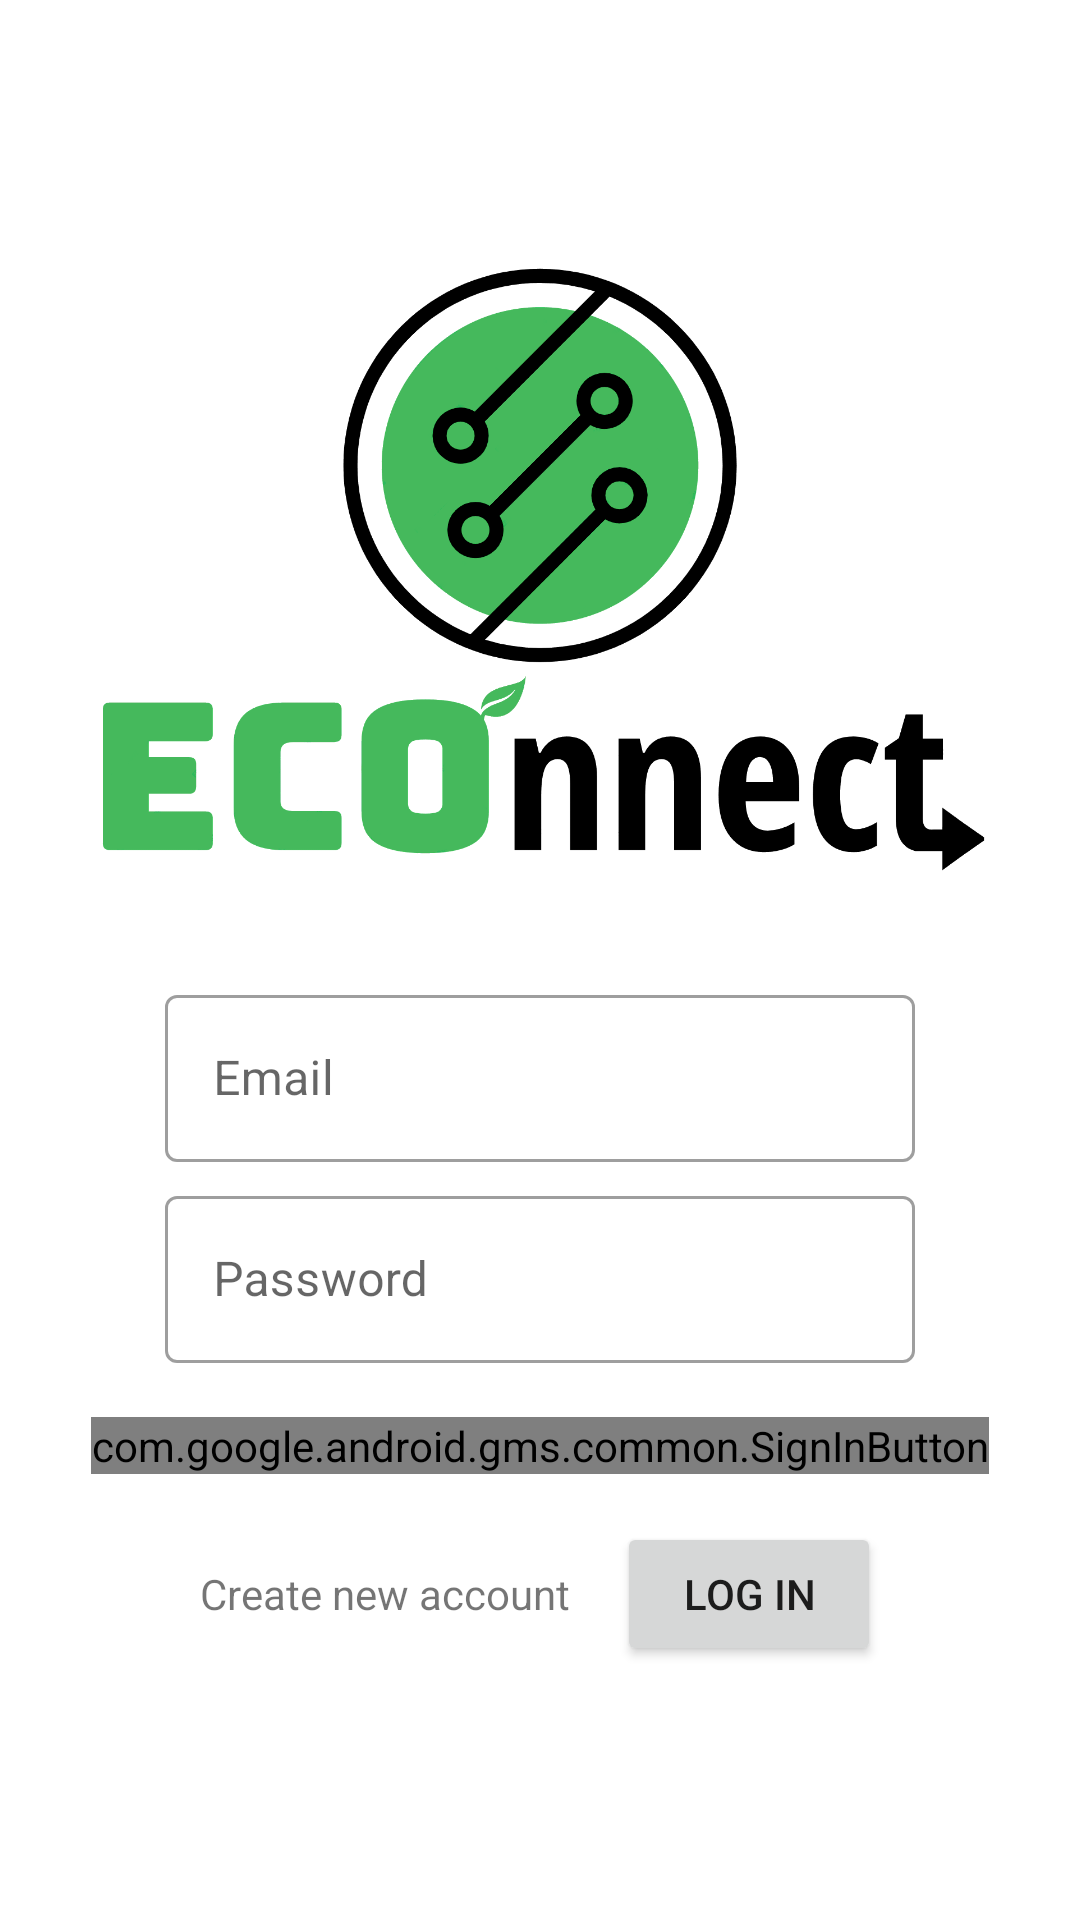

Reconstruct the res/layout file that produces this screen, plus the resources it refers to.
<!-- AndroidManifest.xml: application theme Theme.ECOnnect -->
<!-- res/layout/fragment_login.xml -->
<?xml version="1.0" encoding="utf-8"?>
<LinearLayout xmlns:android="http://schemas.android.com/apk/res/android"
    xmlns:app="http://schemas.android.com/apk/res-auto"
    xmlns:tools="http://schemas.android.com/tools"
    android:layout_width="match_parent"
    android:layout_height="match_parent"
    android:gravity="center"
    android:orientation="vertical"
    tools:context=".RegisterLogin.LoginFragment">

    <com.google.android.material.imageview.ShapeableImageView
        android:id="@+id/imageView2"
        android:layout_width="312dp"
        android:layout_height="210dp"
        android:layout_marginBottom="32dp"
        android:background="#FFFFFF"
        android:contentDescription="@string/logo"
        android:src="@drawable/logo"
        app:shapeAppearance="@style/ShapeAppearance.MaterialComponents.MediumComponent"
        app:shapeAppearanceOverlay="@style/ShapeAppearance.MaterialComponents.MediumComponent"
        tools:ignore="ImageContrastCheck" />

    <com.google.android.material.textfield.TextInputLayout
        android:id="@+id/loginEmailBox"
        style="@style/Widget.MaterialComponents.TextInputLayout.OutlinedBox"
        android:layout_width="250dp"
        android:layout_height="65dp"
        android:autofillHints=""
        android:minHeight="48dp">

        <com.google.android.material.textfield.TextInputEditText
            android:id="@+id/loginEmailText"
            android:layout_width="match_parent"
            android:layout_height="wrap_content"
            android:hint="@string/email_textbox_hint"
            android:inputType="textEmailAddress"
            android:singleLine="true"
            tools:ignore="TouchTargetSizeCheck,TextContrastCheck" />
    </com.google.android.material.textfield.TextInputLayout>

    <com.google.android.material.textfield.TextInputLayout
        android:id="@+id/loginPasswordBox"
        style="@style/Widget.MaterialComponents.TextInputLayout.OutlinedBox"
        android:layout_width="wrap_content"
        android:layout_height="65dp"
        android:autofillHints=""
        android:minHeight="48dp">

        <com.google.android.material.textfield.TextInputEditText
            android:id="@+id/loginPasswordText"
            android:layout_width="250dp"
            android:layout_height="wrap_content"
            android:layout_weight="1"
            android:hint="@string/password_textbox_hint"
            android:inputType="textWebPassword"
            android:singleLine="true"
            tools:ignore="TouchTargetSizeCheck,TextContrastCheck" />

    </com.google.android.material.textfield.TextInputLayout>

    <com.google.android.gms.common.SignInButton
        android:id="@+id/googleLoginButton"
        android:layout_width="wrap_content"
        android:layout_height="wrap_content"
        android:layout_marginTop="16dp"
        android:layout_marginBottom="16sp">

    </com.google.android.gms.common.SignInButton>

    <LinearLayout
        android:layout_width="wrap_content"
        android:layout_height="wrap_content"
        android:orientation="horizontal">

        <TextView
            android:id="@+id/text_login_to_register"
            android:layout_width="wrap_content"
            android:layout_height="wrap_content"
            android:clickable="true"
            android:focusable="true"
            android:gravity="center"
            android:minHeight="48dp"
            android:text="@string/new_account_button_text" />

        <Space
            android:layout_width="16dp"
            android:layout_height="wrap_content"
            android:layout_weight="2" />

        <Button
            android:id="@+id/button_login"
            android:layout_width="wrap_content"
            android:layout_height="wrap_content"
            android:text="@string/login_button_text"
            tools:ignore="TextContrastCheck" />
    </LinearLayout>

</LinearLayout>
<!-- resources referenced by this layout -->
<resources>
  <!-- drawable logo: png bitmap (drawable, 64620 bytes) -->
  <string name="email_textbox_hint">Email</string>
  <string name="login_button_text">LOG IN</string>
  <string name="logo">logo</string>
  <string name="new_account_button_text">Create new account</string>
  <string name="password_textbox_hint">Password</string>
  <style name="Theme.ECOnnect" parent="Theme.MaterialComponents.DayNight.DarkActionBar">
          
          <item name="colorPrimary">@color/green</item>
          <item name="colorPrimaryVariant">@color/green_dark</item>
          <item name="colorOnPrimary">@color/white</item>
          
          <item name="colorSecondary">@color/green</item>
          <item name="colorSecondaryVariant">@color/green_dark</item>
          <item name="colorOnSecondary">@color/black</item>
          
          <item name="android:statusBarColor">?attr/colorPrimaryVariant</item>
          
          <item name="android:navigationBarColor">@android:color/transparent</item>
      </style>
  <color name="green">#4CAF50</color>
  <color name="green_dark">#388E3C</color>
  <color name="white">#FFFFFFFF</color>
  <color name="black">#FF000000</color>
</resources>
